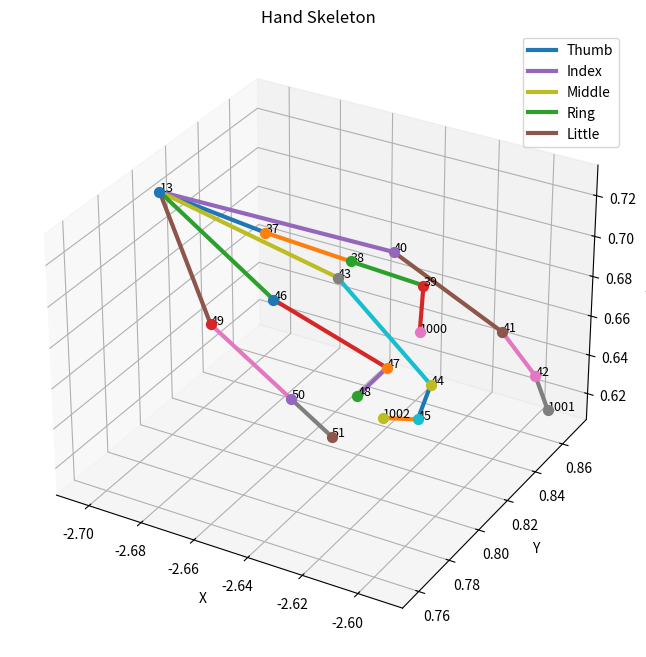

Write Python code to recreate this figure.
import matplotlib.pyplot as plt
import numpy as np
from scipy.spatial.transform import Rotation

print("import lib done")
FingerTipLength = 0.02



import numpy as np
from scipy.spatial.transform import Rotation


def point_along_bone(
    position,
    quaternion,
    prev_quaternion,
    distance,
    axis="x",
    min_angle=80,
    max_angle=200,
):
    """
    Calculate a fingertip point along a bone, choosing the direction
    (+axis or -axis) that best matches the angle constraint with
    the previous bone orientation.

    Parameters
    ----------
    position : (3,)
        Bone position.

    quaternion : (4,)
        Current bone quaternion [x, y, z, w].

    prev_quaternion : (4,)
        Previous bone quaternion [x, y, z, w].

    distance : float
        Offset distance.

    axis : str or array-like
        Local axis ("x", "y", "z") or custom vector.

    min_angle, max_angle : float
        Acceptable angle (degrees) between previous and current directions.

    Returns
    -------
    np.ndarray
        Tip position.

    float
        Selected angle (degrees).

    np.ndarray
        Selected world direction.
    """

    position = np.asarray(position, dtype=float)

    rot = Rotation.from_quat(quaternion)
    prev_rot = Rotation.from_quat(prev_quaternion)

    if isinstance(axis, str):
        axis = axis.lower()
        axis_map = {
            "x":  np.array([1, 0, 0]),
            "-x": np.array([-1, 0, 0]),
            "y":  np.array([0, 1, 0]),
            "-y": np.array([0, -1, 0]),
            "z":  np.array([0, 0, 1]),
            "-z": np.array([0, 0, -1]),
        }
        local_axis = axis_map[axis]
    else:
        local_axis = np.asarray(axis, dtype=float)
        local_axis /= np.linalg.norm(local_axis)

    # Previous bone direction
    prev_dir = prev_rot.apply(local_axis)

    # Candidate directions
    candidates = [
        rot.apply(local_axis),
        rot.apply(-local_axis)
    ]

    best_dir = None
    best_angle = None
    best_error = np.inf

    for d in candidates:
        d /= np.linalg.norm(d)

        angle = np.degrees(
            np.arccos(
                np.clip(np.dot(prev_dir, d), -1.0, 1.0)
            )
        )


        # Prefer directions inside the desired range
        if min_angle <= angle <= max_angle:
            error = 0
        else:
            error = min(abs(angle - min_angle), abs(angle - max_angle))

        if error < best_error:
            best_error = error
            best_angle = angle
            best_dir = d

    return position + distance * best_dir


# quat = {
#     9:  (-0.000357, 0.101088, -0.177805, 0.978860),

#     22: (-0.257730, -0.354086, 0.767795, -0.467642),
#     23: (-0.518189, -0.404057, 0.524240, -0.541656),
#     24: (-0.933741, -0.228749, 0.162917, -0.221946),

#     25: (0.204714, 0.622542, -0.255688, 0.710744),
#     26: (0.208012, 0.876196, -0.250299, 0.355474),
#     27: (0.144486, 0.967194, -0.208053, -0.019312),

#     28: (0.012492, 0.410610, -0.196780, 0.890236),
#     29: (-0.013537, 0.428257, -0.182205, 0.884994),
#     30: (-0.040352, 0.441189, -0.167210, 0.880775),

#     31: (0.069153, 0.266324, -0.099062, 0.956282),
#     32: (0.079625, 0.265223, -0.101974, 0.955468),
#     33: (0.090087, 0.264089, -0.104873, 0.954538),

#     34: (-0.011559, 0.324307, 0.030163, 0.945400),
#     35: (0.019726, 0.325127, 0.019416, 0.945265),
#     36: (0.050989, 0.325591, 0.008649, 0.944095),
# }

# # Bone positions
# bones = {
#     9: (-2.702436, 1.009755, 0.712593),
#     22: (-2.699558, 0.972149, 0.686421),
#     23: (-2.713155, 0.955207, 0.663422),
#     24: (-2.709814, 0.951183, 0.636954),

#     25: (-2.649524, 0.948590, 0.700234),
#     26: (-2.645054, 0.943433, 0.653224),
#     27: (-2.660747, 0.947864, 0.635956),

#     28: (-2.640684, 0.972603, 0.698944),
#     29: (-2.610099, 0.954832, 0.660487),
#     30: (-2.593945, 0.945311, 0.639024),

#     31: (-2.635981, 0.998194, 0.698574),
#     32: (-2.596151, 0.990944, 0.673728),
#     33: (-2.576237, 0.987319, 0.661305),

#     34: (-2.629204, 1.022997, 0.697756),
#     35: (-2.599266, 1.024879, 0.674428),
#     36: (-2.584297, 1.025820, 0.662764),
# }

# # Skeleton hierarchy
# HAND_SKELETON = {
#     "Thumb":  [9, 22, 23, 24, 1000],
#     "Index":  [9, 25, 26, 27, 1001],
#     "Middle": [9, 28, 29, 30, 1002],
#     "Ring":   [9, 31, 32, 33, 1003],
#     "Little": [9, 34, 35, 36, 1004],
# }


# quat = {
#     13: (0.084728, 0.003699, 0.987802, 0.130595),

#     37: (0.211265, 0.171950, 0.836810, -0.474920),
#     38: (0.440378, 0.356661, 0.821045, -0.068885),
#     39: (0.520595, 0.730663, 0.421527, 0.132009),

#     40: (0.455837, 0.108737, 0.880024, 0.077118),
#     41: (0.860609, -0.016470, 0.507626, -0.037364),
#     42: (0.971184, -0.188218, -0.034021, -0.142188),

#     43: (0.192238, -0.060932, 0.971572, 0.124013),
#     44: (0.186013, -0.107863, 0.967487, 0.133168),
#     45: (0.179353, -0.154541, 0.961136, 0.142011),

#     46: (0.114761, -0.019136, 0.963169, 0.242422),
#     47: (0.106871, -0.050236, 0.962049, 0.246003),
#     48: (0.098869, -0.081284, 0.959924, 0.249326),

#     49: (0.215089, -0.168332, 0.901831, 0.334817),
#     50: (0.193748, -0.224353, 0.889551, 0.347602),
#     51: (0.171650, -0.279497, 0.873794, 0.359029),
# }

# bones = {
#     13: (-2.711429, 0.814749, 0.716853),

#     37: (-2.687003, 0.841773, 0.689012),
#     38: (-2.672455, 0.864611, 0.672649),
#     39: (-2.656197, 0.859193, 0.651816),

#     40: (-2.633800, 0.833561, 0.704230),
#     41: (-2.606605, 0.822405, 0.666917),
#     42: (-2.618102, 0.823979, 0.646195),

#     43: (-2.640435, 0.808755, 0.704749),
#     44: (-2.593654, 0.797388, 0.684441),
#     45: (-2.568137, 0.791188, 0.673364),

#     46: (-2.649970, 0.784741, 0.705791),
#     47: (-2.609304, 0.762767, 0.694849),
#     48: (-2.588972, 0.751781, 0.689378),

#     49: (-2.658061, 0.760334, 0.706580),
#     50: (-2.632097, 0.740137, 0.687554),
#     51: (-2.619115, 0.730039, 0.678041),
# }

# HAND_SKELETON = {
#     "Thumb":  [13, 37, 38, 39, 1000],
#     "Index":  [13, 40, 41, 42, 1001],
#     "Middle": [13, 43, 44, 45, 1002],
#     "Ring":   [13, 46, 47, 48, 1003],
#     "Little": [13, 49, 50, 51, 1004],
# }

# quat = {
#     65545: (-0.009357, 0.098103, -0.141681, 0.984995),

#     65558: (0.213392, 0.121569, -0.667760, 0.702696),
#     65559: (0.280724, 0.163390, -0.582600, 0.745034),
#     65560: (0.589763, -0.026926, -0.556659, 0.584454),

#     65561: (0.074422, -0.441243, -0.181773, 0.875628),
#     65562: (0.050390, -0.412082, -0.200395, 0.887407),
#     65563: (0.023162, -0.390240, -0.216266, 0.894654),

#     65564: (-0.115717, -0.374782, -0.068543, 0.917306),
#     65565: (-0.115882, -0.238856, -0.086441, 0.960233),
#     65566: (-0.119199, -0.149059, -0.095920, 0.976920),

#     65567: (-0.108171, -0.327032, 0.043499, 0.937794),
#     65568: (-0.079023, -0.325525, 0.053625, 0.940698),
#     65569: (-0.049799, -0.323705, 0.063699, 0.942697),

#     65570: (-0.204578, -0.267264, 0.032466, 0.941097),
#     65571: (-0.142994, -0.264590, 0.049764, 0.952402),
#     65572: (-0.080806, -0.260797, 0.066852, 0.959680),
# }

# bones = {
#     65545: (-2.736370, 1.070483, 0.709946),

#     65558: (-2.730584, 1.032924, 0.684212),
#     65559: (-2.728094, 1.004875, 0.669795),
#     65560: (-2.720870, 0.983927, 0.654402),

#     65561: (-2.679004, 1.013297, 0.698456),
#     65562: (-2.653137, 0.995058, 0.733866),
#     65563: (-2.639359, 0.985627, 0.750757),

#     65564: (-2.671961, 1.037890, 0.696947),
#     65565: (-2.634881, 1.035850, 0.733694),
#     65566: (-2.610058, 1.032701, 0.747338),

#     65567: (-2.669177, 1.063754, 0.696300),
#     65568: (-2.632020, 1.070990, 0.724981),
#     65569: (-2.613439, 1.074612, 0.739323),

#     65570: (-2.664263, 1.088983, 0.695221),
#     65571: (-2.631778, 1.095463, 0.713825),
#     65572: (-2.615532, 1.098705, 0.723128),
# }

# HAND_SKELETON = {
#     "Thumb":  [65545, 65558, 65559, 65560, 1000],
#     "Index":  [65545, 65561, 65562, 65563, 1001],
#     "Middle": [65545, 65564, 65565, 65566, 1002],
#     "Ring":   [65545, 65567, 65568, 65569, 1003],
#     "Little": [65545, 65570, 65571, 65572, 1004],
# }

# quat = {
#     13: (0.087829, 0.007247, 0.987517, 0.130550),

#     37: (0.042865, 0.185298, 0.914121, -0.358065),
#     38: (0.099973, 0.215708, 0.933251, -0.269292),
#     39: (0.045625, 0.576104, 0.778123, -0.246064),

#     40: (-0.353519, 0.187321, 0.908768, 0.118645),
#     41: (-0.357759, 0.152764, 0.915211, 0.105169),
#     42: (-0.361486, 0.117989, 0.920340, 0.091543),

#     43: (-0.352731, 0.027982, 0.911042, 0.211660),
#     44: (-0.350628, 0.036960, 0.910722, 0.215126),
#     45: (-0.348491, 0.045934, 0.910314, 0.218572),

#     46: (-0.322713, 0.016450, 0.903243, 0.282379),
#     47: (-0.315445, 0.039360, 0.902535, 0.290476),
#     48: (-0.307975, 0.062244, 0.901246, 0.298385),

#     49: (-0.257605, -0.127918, 0.917994, 0.273063),
#     50: (-0.251921, -0.108967, 0.920436, 0.278315),
#     51: (-0.246131, -0.089969, 0.922487, 0.283449),
# }

# bones = {
#     13: (-2.712452, 0.815523, 0.715023),

#     37: (-2.688221, 0.842424, 0.686818),
#     38: (-2.664808, 0.862625, 0.680145),
#     39: (-2.642280, 0.875026, 0.671966),

#     40: (-2.634917, 0.834293, 0.701716),
#     41: (-2.600629, 0.830339, 0.734343),
#     42: (-2.583485, 0.828361, 0.750658),

#     43: (-2.641544, 0.809495, 0.702453),
#     44: (-2.606980, 0.790374, 0.736649),
#     45: (-2.588127, 0.779943, 0.755302),

#     46: (-2.651057, 0.785484, 0.703710),
#     47: (-2.621028, 0.761756, 0.731839),
#     48: (-2.606014, 0.749891, 0.745904),

#     49: (-2.659126, 0.761079, 0.704708),
#     50: (-2.631840, 0.739522, 0.720022),
#     51: (-2.618196, 0.728743, 0.727679),
# }

# HAND_SKELETON = {
#     "Thumb":  [13, 37, 38, 39, 1000],
#     "Index":  [13, 40, 41, 42, 1001],
#     "Middle": [13, 43, 44, 45, 1002],
#     "Ring":   [13, 46, 47, 48, 1003],
#     "Little": [13, 49, 50, 51, 1004],
# }


quat = {
    13: (0.089472, 0.008848, 0.987296, 0.131006),

    37: (0.191685, 0.131942, 0.941738, -0.242852),
    38: (0.189739, 0.130898, 0.941610, -0.245430),
    39: (0.590322, -0.066439, -0.574926, 0.562642),

    40: (0.314293, 0.001309, 0.947986, -0.050406),
    41: (0.525272, -0.036477, 0.845764, -0.086265),
    42: (0.649765, -0.065016, 0.751849, -0.091108),

    43: (0.411606, -0.131945, 0.899839, 0.058832),
    44: (0.805939, -0.145654, 0.573238, -0.025398),
    45: (0.948116, -0.134647, 0.277000, -0.078854),

    46: (0.096445, -0.017349, 0.990692, 0.094482),
    47: (0.866630, -0.088511, 0.489989, 0.032082),
    48: (0.990494, -0.095354, -0.095582, -0.026350),

    49: (0.343407, -0.280463, 0.891288, 0.094959),
    50: (0.337408, -0.331024, 0.873772, 0.114461),
    51: (0.330303, -0.380499, 0.853390, 0.133588),
}

bones = {
    13: (-2.712623, 0.815663, 0.714933),

    37: (-2.688478, 0.842469, 0.686563),
    38: (-2.662900, 0.855340, 0.673107),
    39: (-2.641106, 0.866463, 0.661730),

    40: (-2.635122, 0.834342, 0.701286),
    41: (-2.597248, 0.838840, 0.672975),
    42: (-2.586957, 0.843215, 0.652023),

    43: (-2.641764, 0.809549, 0.702118),
    44: (-2.607580, 0.809691, 0.662603),
    45: (-2.616141, 0.817210, 0.636479),

    46: (-2.651289, 0.785547, 0.703478),
    47: (-2.605521, 0.776812, 0.694246),
    48: (-2.617495, 0.779707, 0.673941),

    49: (-2.659373, 0.761149, 0.704575),
    50: (-2.631021, 0.762035, 0.679290),
    51: (-2.616846, 0.762478, 0.666647),
}

# Fingertips (1000-1004) can be computed with point_along_bone()
HAND_SKELETON = {
    "Thumb":  [13, 37, 38, 39, 1000],
    "Index":  [13, 40, 41, 42, 1001],
    "Middle": [13, 43, 44, 45, 1002],
    "Ring":   [13, 46, 47, 48],
    "Little": [13, 49, 50, 51],
}

start = sorted(bones.keys())[1]
print(start)
for i in range(3):
    bone_id = start+2+i*3 
    print(bone_id)
    bones[1000 + i] = tuple(map(float, point_along_bone(bones[bone_id], quat[bone_id], quat[bone_id-1], FingerTipLength)))
print(bones)

fig = plt.figure(figsize=(8,8))
ax = fig.add_subplot(111, projection="3d")

# Draw joints
for bone_id, (x, y, z) in bones.items():
    ax.scatter(x, y, z, s=50)
    ax.text(x, y, z, str(bone_id), fontsize=9)

# Draw bones
for finger, chain in HAND_SKELETON.items():
    for i in range(len(chain)-1):
        p1 = bones[chain[i]]
        p2 = bones[chain[i+1]]

        ax.plot(
            [p1[0], p2[0]],
            [p1[1], p2[1]],
            [p1[2], p2[2]],
            linewidth=3,
            label=finger if i == 0 else None
        )

ax.set_xlabel("X")
ax.set_ylabel("Y")
ax.set_zlabel("Z")
ax.set_title("Hand Skeleton")

# Equal aspect ratio
xs = [p[0] for p in bones.values()]
ys = [p[1] for p in bones.values()]
zs = [p[2] for p in bones.values()]

max_range = max(
    max(xs)-min(xs),
    max(ys)-min(ys),
    max(zs)-min(zs)
) / 2

mid_x = (max(xs)+min(xs))/2
mid_y = (max(ys)+min(ys))/2
mid_z = (max(zs)+min(zs))/2

ax.set_xlim(mid_x-max_range, mid_x+max_range)
ax.set_ylim(mid_y-max_range, mid_y+max_range)
ax.set_zlim(mid_z-max_range, mid_z+max_range)

ax.legend()

plt.show()
